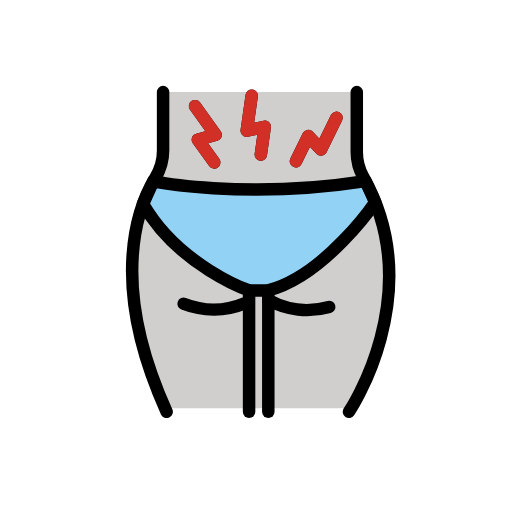
t = 0.00 s
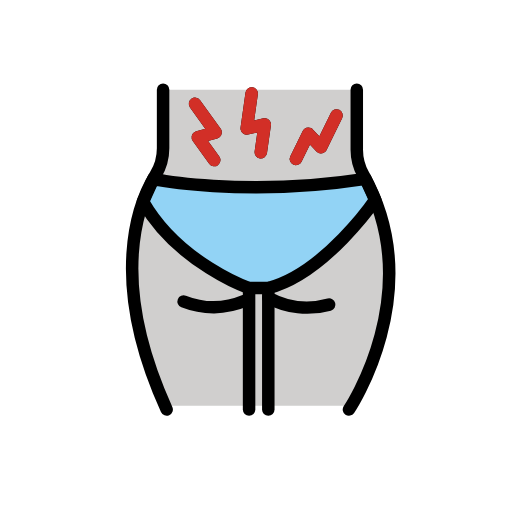
t = 0.48 s
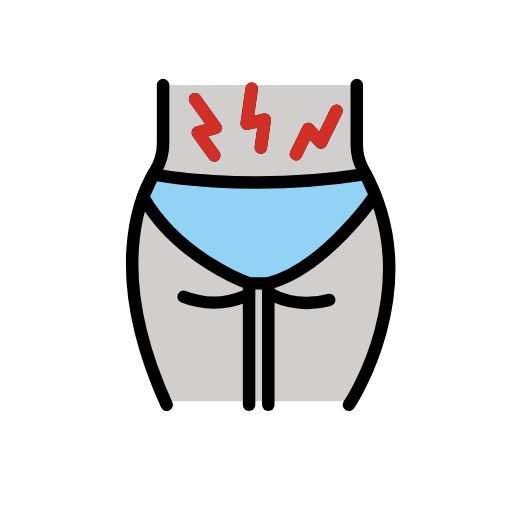
t = 1.43 s
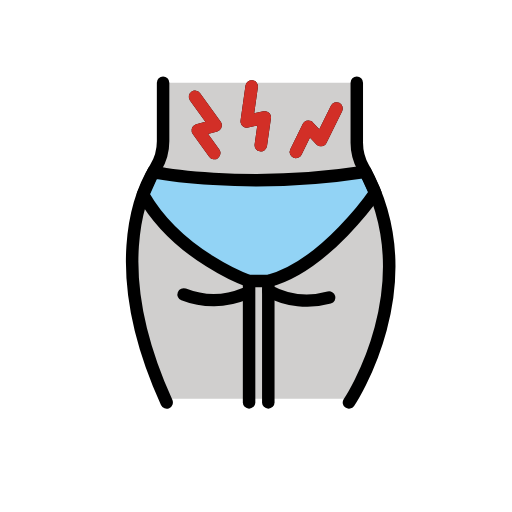
t = 1.90 s
t = 2.38 s: frame unchanged from t = 1.43 s, image omitted
t = 3.33 s: frame unchanged from t = 0.48 s, image omitted

The animated SVG that drew these frames (rendered in a browser with its animation timeline set to each time). Animation: 1 SMIL element (animateTransform=1); one cycle of 3.80 s, repeats indefinitely.

<?xml version='1.0' encoding='utf-8'?>
<svg xmlns="http://www.w3.org/2000/svg" id="emoji" viewBox="-5 -5 82 82" width="200" height="200" role="img">
  <title>OpenMoji: backache</title><g><g id="color">
    <path fill="#d0cfce" d="M21.12,9.7472H52.4251l-.284,9.117s11.6256,22.3071-1.2545,41.5065H21.6907S11.1023,37.507,20.268,22.3194C20.268,22.3194,22.0948,19.5452,21.12,9.7472Z" />
    <path fill="#92d3f5" d="M19.56,24.0119s14.3164,3.031,33.9838,0l1.5453,3.3616s-7.966,11.7407-17.1183,14.1357H34.8916S23.59,37.59,17.9073,27.66Z" />
  </g>
  <g id="line">
    <path fill="none" stroke="#000" stroke-linecap="round" stroke-linejoin="round" stroke-width="2" d="M21.12,9.7472v9.3654a8.2241,8.2241,0,0,1-1.2136,4.3084c-2.603,4.2408-7.7481,16.491,1.7839,37.5332" />
    <path fill="none" stroke="#000" stroke-linecap="round" stroke-linejoin="round" stroke-width="2" d="M50.8866,60.9542s12.7608-18.8731,2.305-37.5907a8.2459,8.2459,0,0,1-1.05-4.018V9.7472" />
    <line x1="34.8916" x2="34.8916" y1="41.5092" y2="60.9542" fill="none" stroke="#000" stroke-linecap="round" stroke-linejoin="round" stroke-width="2" />
    <line x1="37.9708" x2="37.9708" y1="41.5092" y2="60.9542" fill="none" stroke="#000" stroke-linecap="round" stroke-linejoin="round" stroke-width="2" />
    <path fill="none" stroke="#000" stroke-linecap="round" stroke-linejoin="round" stroke-width="2" d="M37.9708,43.0488a13.0391,13.0391,0,0,0,9.751,1.112" />
    <path fill="none" stroke="#000" stroke-linecap="round" stroke-linejoin="round" stroke-width="2" d="M24.4085,43.6546a13.04,13.04,0,0,0,9.8138-.0956" />
    <path fill="none" stroke="#000" stroke-linecap="round" stroke-linejoin="round" stroke-width="2" d="M19.56,24.0119s14.3164,3.031,33.9838,0l1.5453,3.3616s-7.966,11.7407-17.1183,14.1357H34.8916S23.59,37.59,17.9073,27.66Z" />
    <polyline fill="none" stroke="#000" stroke-linecap="round" stroke-linejoin="round" stroke-width="2" points="42.396 20.826 44.379 16.789 46.405 18.941 48.896 13.869" />
    <polyline fill="none" stroke="#000" stroke-linecap="round" stroke-linejoin="round" stroke-width="2" points="29.308 21.018 26.683 17.367 29.536 16.594 26.237 12.006" />
    <polyline fill="none" stroke="#000" stroke-linecap="round" stroke-linejoin="round" stroke-width="2" points="36.773 19.751 37.403 15.298 34.517 15.938 35.309 10.343" />
  </g>
  <g id="color-foreground">
    <polyline fill="none" stroke="#d22f27" stroke-linecap="round" stroke-linejoin="round" stroke-width="2" points="42.396 20.826 44.379 16.789 46.405 18.941 48.896 13.869" />
    <polyline fill="none" stroke="#d22f27" stroke-linecap="round" stroke-linejoin="round" stroke-width="2" points="29.308 21.018 26.683 17.367 29.536 16.594 26.237 12.006" />
    <polyline fill="none" stroke="#d22f27" stroke-linecap="round" stroke-linejoin="round" stroke-width="2" points="36.773 19.751 37.403 15.298 34.517 15.938 35.309 10.343" />
  </g>
<animateTransform attributeName="transform" type="translate" values="0 0;0 -1.5;0 0" dur="3.8s" repeatCount="indefinite" /></g></svg>
